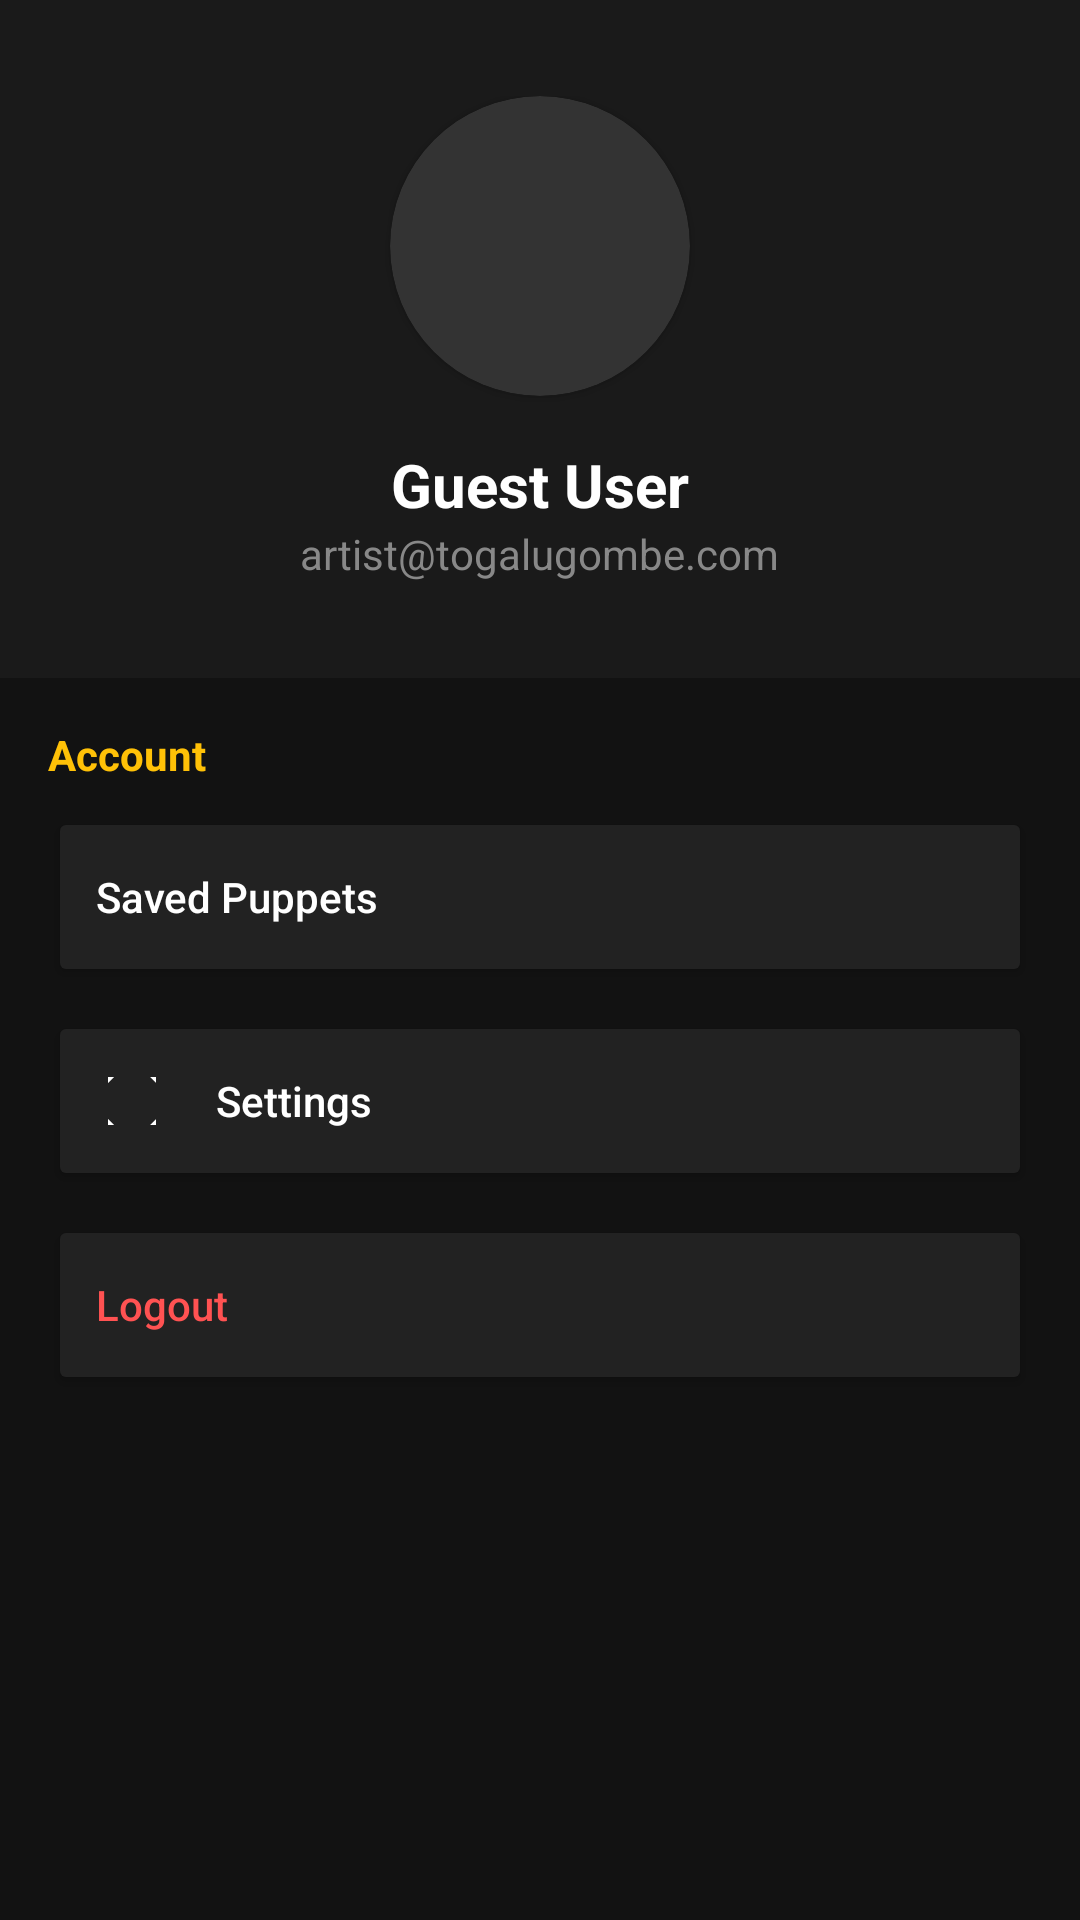

This screen was rendered from an Android layout file. Write that file and the resources it references.
<!-- AndroidManifest.xml: application theme Theme.TogaluGombe -->
<!-- res/layout/activity_profile.xml -->
<?xml version="1.0" encoding="utf-8"?>
<LinearLayout xmlns:android="http://schemas.android.com/apk/res/android"
    xmlns:app="http://schemas.android.com/apk/res-auto"
    android:layout_width="match_parent"
    android:layout_height="match_parent"
    android:orientation="vertical"
    android:background="#121212">

    
    <LinearLayout
        android:layout_width="match_parent"
        android:layout_height="wrap_content"
        android:orientation="vertical"
        android:gravity="center"
        android:padding="32dp"
        android:background="#1A1A1A">

        <androidx.cardview.widget.CardView
            android:layout_width="100dp"
            android:layout_height="100dp"
            app:cardCornerRadius="50dp"
            app:cardBackgroundColor="#333333"
            android:layout_marginBottom="16dp">
            <ImageView
                android:layout_width="match_parent"
                android:layout_height="match_parent"
                android:src="@drawable/ic_person"
                android:padding="20dp"
                app:tint="#FFC107"/>
        </androidx.cardview.widget.CardView>

        <TextView
            android:layout_width="wrap_content"
            android:layout_height="wrap_content"
            android:text="Guest User"
            android:textColor="#FFFFFF"
            android:textSize="20sp"
            android:textStyle="bold"/>

        <TextView
            android:layout_width="wrap_content"
            android:layout_height="wrap_content"
            android:text="artist@togalugombe.com"
            android:textColor="#888888"
            android:textSize="14sp"/>
    </LinearLayout>

    
    <ScrollView
        android:layout_width="match_parent"
        android:layout_height="0dp"
        android:layout_weight="1">
        <LinearLayout
            android:layout_width="match_parent"
            android:layout_height="wrap_content"
            android:orientation="vertical"
            android:padding="16dp">

            <TextView
                android:layout_width="wrap_content"
                android:layout_height="wrap_content"
                android:text="Account"
                android:textColor="#FFC107"
                android:textSize="14sp"
                android:textStyle="bold"
                android:layout_marginBottom="8dp"/>

            <Button
                android:id="@+id/savedBtn"
                android:layout_width="match_parent"
                android:layout_height="60dp"
                android:text="Saved Puppets"
                android:gravity="start|center_vertical"
                android:backgroundTint="#222222"
                android:textColor="#FFFFFF"
                android:textAllCaps="false"
                android:drawableStart="@drawable/ic_bookmark"
                android:drawablePadding="16dp"
                android:paddingStart="16dp"
                android:layout_marginBottom="8dp"/>

            <Button
                android:id="@+id/settingsBtn"
                android:layout_width="match_parent"
                android:layout_height="60dp"
                android:text="Settings"
                android:gravity="start|center_vertical"
                android:backgroundTint="#222222"
                android:textColor="#FFFFFF"
                android:textAllCaps="false"
                android:drawableStart="@drawable/ic_scan"
                android:drawablePadding="16dp"
                android:paddingStart="16dp"
                android:layout_marginBottom="8dp"/>

            <Button
                android:id="@+id/logoutBtn"
                android:layout_width="match_parent"
                android:layout_height="60dp"
                android:text="Logout"
                android:gravity="start|center_vertical"
                android:backgroundTint="#222222"
                android:textColor="#FF5252"
                android:textAllCaps="false"
                android:paddingStart="16dp"/>

        </LinearLayout>
    </ScrollView>

</LinearLayout>
<!-- resources referenced by this layout -->
<resources>
  <!-- drawable ic_scan (drawable) -->
  <vector xmlns:android="http://schemas.android.com/apk/res/android"
      android:width="24dp"
      android:height="24dp"
      android:viewportWidth="24"
      android:viewportHeight="24"
      android:tint="#FFFFFF">
    <path
        android:fillColor="@android:color/white"
        android:pathData="M12,9L12,15M9,12L15,12M4,6L4,4L6,4M18,4L20,4L20,6M20,18L20,20L18,20M6,20L4,20L4,18"/>
  </vector>
  <style name="Theme.TogaluGombe" parent="Theme.MaterialComponents.DayNight.NoActionBar" />
</resources>
